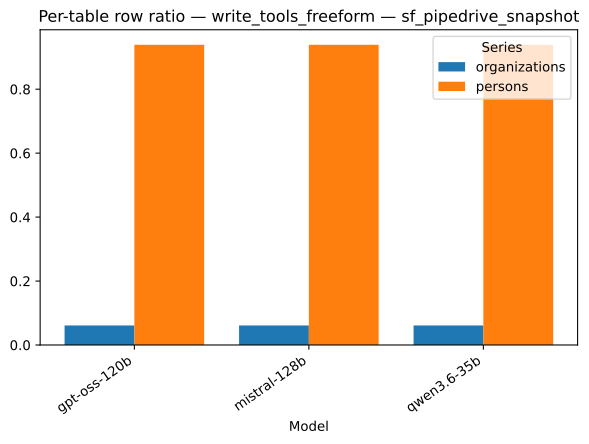

The table this chart was drawn from, first rows:
strategy, model, series, value
write_tools_freeform, gpt-oss-120b, organizations, 0.06103
write_tools_freeform, mistral-128b, organizations, 0.06103
write_tools_freeform, qwen3.6-35b, organizations, 0.06103
write_tools_freeform, gpt-oss-120b, persons, 0.939
write_tools_freeform, mistral-128b, persons, 0.939
write_tools_freeform, qwen3.6-35b, persons, 0.939
